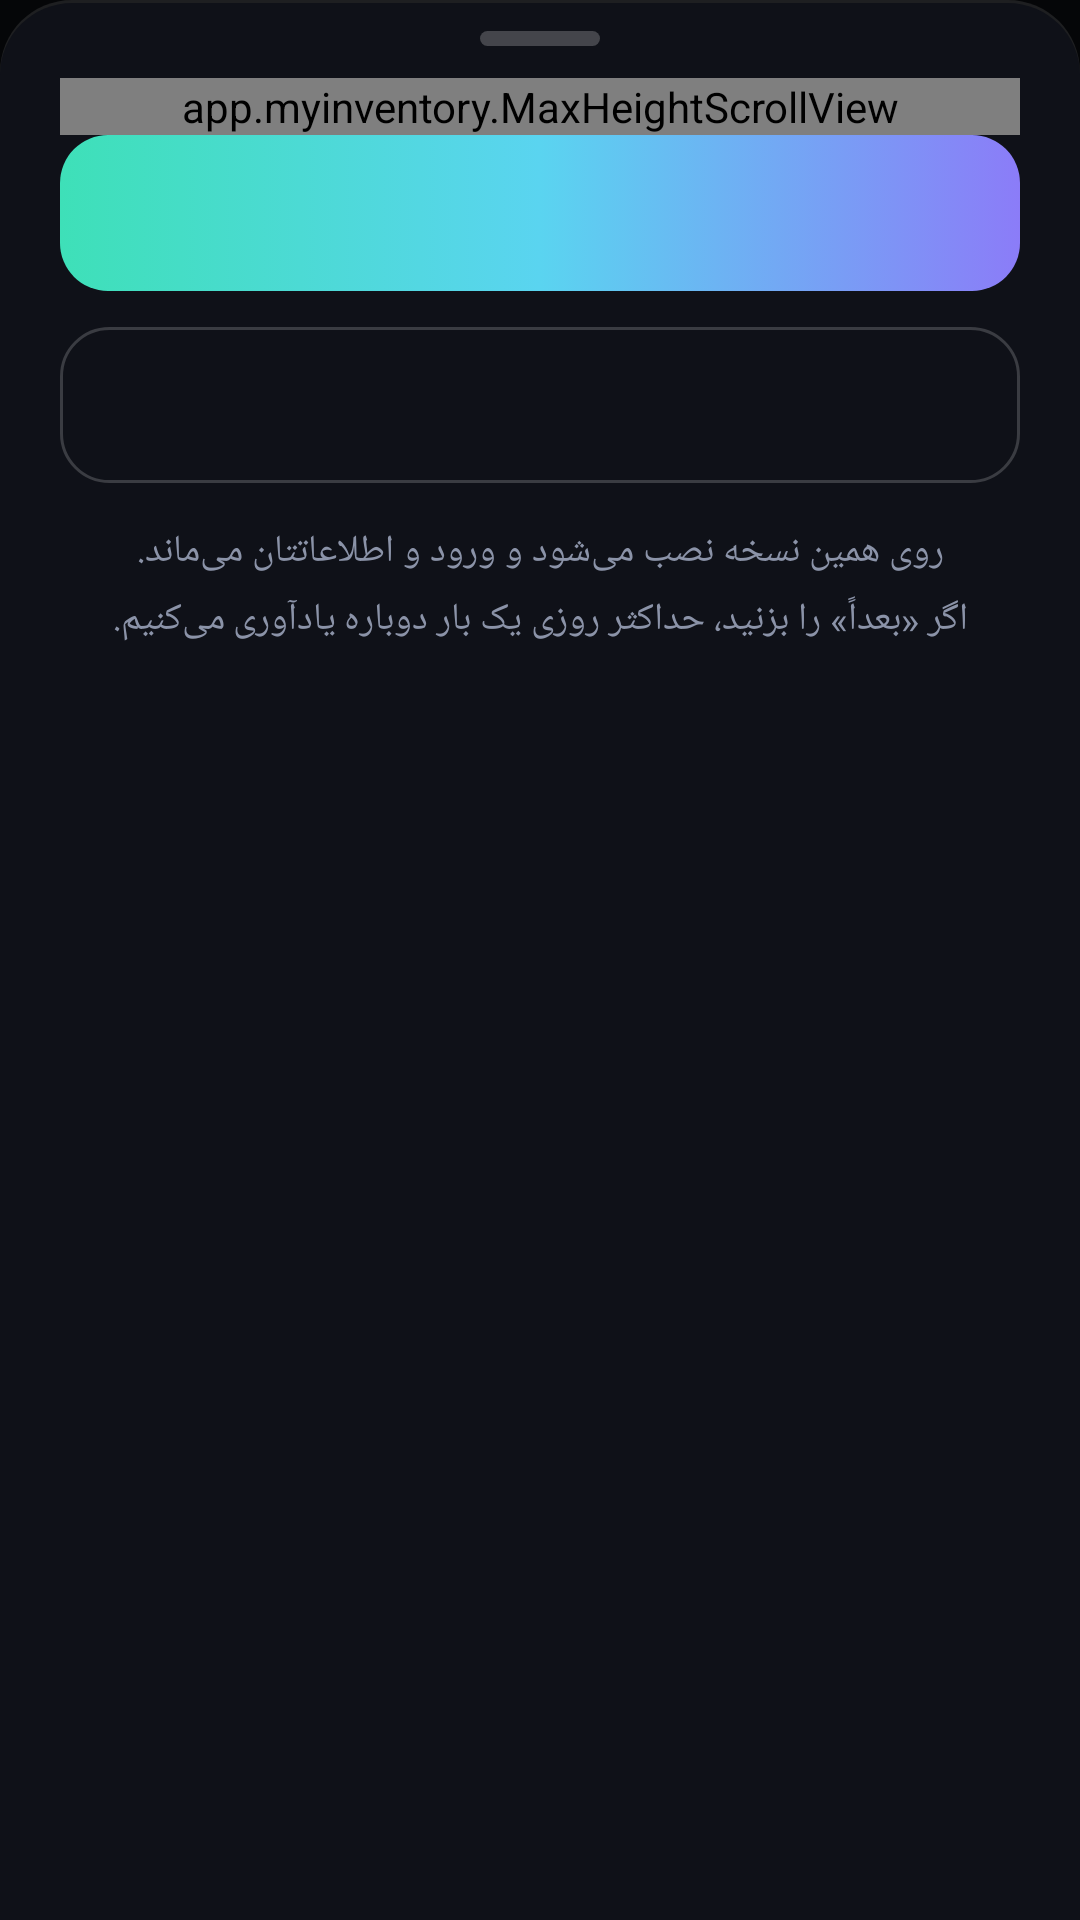

The Android layout XML behind this screen, and the referenced resources:
<!-- AndroidManifest.xml: application theme Theme.MyInventory -->
<!-- res/layout/update_sheet.xml -->
<?xml version="1.0" encoding="utf-8"?>
<LinearLayout xmlns:android="http://schemas.android.com/apk/res/android"
    android:id="@+id/sheet_root"
    android:layout_width="match_parent"
    android:layout_height="wrap_content"
    android:background="@drawable/update_sheet_bg"
    android:layoutDirection="rtl"
    android:orientation="vertical"
    android:paddingStart="20dp"
    android:paddingEnd="20dp"
    android:paddingBottom="20dp">

    <FrameLayout
        android:id="@+id/sheet_drag"
        android:layout_width="match_parent"
        android:layout_height="26dp"
        android:importantForAccessibility="no">

        <View
            android:layout_width="40dp"
            android:layout_height="5dp"
            android:layout_gravity="center"
            android:background="@drawable/update_handle" />
    </FrameLayout>

    <app.myinventory.MaxHeightScrollView
        android:id="@+id/sheet_scroll"
        android:layout_width="match_parent"
        android:layout_height="wrap_content"
        android:fadeScrollbars="true"
        android:overScrollMode="never">

        <LinearLayout
            android:layout_width="match_parent"
            android:layout_height="wrap_content"
            android:orientation="vertical">

            <LinearLayout
                android:id="@+id/sheet_header"
                android:layout_width="match_parent"
                android:layout_height="wrap_content"
                android:layout_marginBottom="14dp"
                android:gravity="center_vertical"
                android:orientation="horizontal">

                <ImageView
                    android:id="@+id/sheet_icon"
                    android:layout_width="52dp"
                    android:layout_height="52dp"
                    android:importantForAccessibility="no"
                    android:scaleType="centerInside" />

                <LinearLayout
                    android:layout_width="0dp"
                    android:layout_height="wrap_content"
                    android:layout_marginStart="14dp"
                    android:layout_weight="1"
                    android:orientation="vertical">

                    <TextView
                        android:id="@+id/sheet_title"
                        android:layout_width="match_parent"
                        android:layout_height="wrap_content"
                        android:accessibilityHeading="true"
                        android:focusable="true"
                        android:textAlignment="viewStart"
                        android:textColor="@color/update_text"
                        android:textSize="20sp"
                        android:textStyle="bold" />

                    <TextView
                        android:id="@+id/sheet_meta"
                        android:layout_width="match_parent"
                        android:layout_height="wrap_content"
                        android:layout_marginTop="2dp"
                        android:textAlignment="viewStart"
                        android:textColor="@color/update_text_muted"
                        android:textSize="13.5sp" />
                </LinearLayout>
            </LinearLayout>

            <LinearLayout
                android:id="@+id/sheet_notes"
                android:layout_width="match_parent"
                android:layout_height="wrap_content"
                android:layout_marginBottom="16dp"
                android:background="@drawable/update_notes_bg"
                android:orientation="vertical"
                android:padding="14dp" />

            <TextView
                android:id="@+id/sheet_chip"
                android:layout_width="wrap_content"
                android:layout_height="28dp"
                android:layout_marginBottom="14dp"
                android:background="@drawable/update_chip_ok"
                android:drawableStart="@drawable/ic_update_shield"
                android:drawablePadding="6dp"
                android:gravity="center_vertical"
                android:paddingStart="10dp"
                android:paddingEnd="10dp"
                android:text="@string/update_ready_chip"
                android:textColor="@color/update_ok"
                android:textSize="12.5sp"
                android:textStyle="bold" />

            <LinearLayout
                android:id="@+id/sheet_progress_block"
                android:layout_width="match_parent"
                android:layout_height="wrap_content"
                android:layout_marginTop="4dp"
                android:layout_marginBottom="20dp"
                android:orientation="vertical">

                <ProgressBar
                    android:id="@+id/sheet_progress"
                    style="?android:attr/progressBarStyleHorizontal"
                    android:layout_width="match_parent"
                    android:layout_height="10dp"
                    android:layoutDirection="rtl"
                    android:max="100"
                    android:progressDrawable="@drawable/update_progress" />

                <LinearLayout
                    android:layout_width="match_parent"
                    android:layout_height="wrap_content"
                    android:layout_marginTop="8dp"
                    android:orientation="horizontal">

                    <TextView
                        android:id="@+id/sheet_percent"
                        android:layout_width="wrap_content"
                        android:layout_height="wrap_content"
                        android:importantForAccessibility="no"
                        android:textColor="@color/update_text"
                        android:textSize="15sp"
                        android:textStyle="bold" />

                    <Space
                        android:layout_width="0dp"
                        android:layout_height="1dp"
                        android:layout_weight="1" />

                    <TextView
                        android:id="@+id/sheet_mb"
                        android:layout_width="wrap_content"
                        android:layout_height="wrap_content"
                        android:textColor="@color/update_text_muted"
                        android:textSize="13.5sp" />
                </LinearLayout>
            </LinearLayout>

            <TextView
                android:id="@+id/sheet_body"
                android:layout_width="match_parent"
                android:layout_height="wrap_content"
                android:layout_marginBottom="14dp"
                android:lineSpacingMultiplier="1.3"
                android:textAlignment="viewStart"
                android:textColor="@color/update_text_soft"
                android:textSize="14.5sp" />

            <LinearLayout
                android:id="@+id/sheet_callout"
                android:layout_width="match_parent"
                android:layout_height="wrap_content"
                android:layout_marginBottom="16dp"
                android:background="@drawable/update_callout_bg"
                android:orientation="horizontal"
                android:paddingStart="14dp"
                android:paddingTop="12dp"
                android:paddingEnd="14dp"
                android:paddingBottom="12dp">

                <ImageView
                    android:layout_width="18dp"
                    android:layout_height="18dp"
                    android:layout_marginTop="3dp"
                    android:importantForAccessibility="no"
                    android:src="@drawable/ic_update_callout" />

                <TextView
                    android:layout_width="0dp"
                    android:layout_height="wrap_content"
                    android:layout_marginStart="10dp"
                    android:layout_weight="1"
                    android:lineSpacingMultiplier="1.3"
                    android:text="@string/update_ready_callout"
                    android:textAlignment="viewStart"
                    android:textColor="@color/update_text"
                    android:textSize="13.5sp" />
            </LinearLayout>
        </LinearLayout>
    </app.myinventory.MaxHeightScrollView>

    <LinearLayout
        android:id="@+id/sheet_actions"
        android:layout_width="match_parent"
        android:layout_height="wrap_content"
        android:orientation="vertical">

        <Button
            android:id="@+id/sheet_primary"
            android:layout_width="match_parent"
            android:layout_height="52dp"
            android:background="@drawable/update_btn_primary"
            android:stateListAnimator="@null"
            android:textAllCaps="false"
            android:textColor="@color/update_on_primary"
            android:textSize="16sp"
            android:textStyle="bold" />

        <Button
            android:id="@+id/sheet_secondary"
            android:layout_width="match_parent"
            android:layout_height="52dp"
            android:layout_marginTop="12dp"
            android:background="@drawable/update_btn_ghost"
            android:stateListAnimator="@null"
            android:textAllCaps="false"
            android:textColor="@color/update_text"
            android:textSize="16sp"
            android:textStyle="bold" />
    </LinearLayout>

    <TextView
        android:id="@+id/sheet_fine"
        android:layout_width="match_parent"
        android:layout_height="wrap_content"
        android:layout_marginTop="14dp"
        android:breakStrategy="balanced"
        android:gravity="center"
        android:lineSpacingMultiplier="1.3"
        android:text="@string/update_available_fine"
        android:textColor="@color/update_text_muted"
        android:textSize="12.5sp" />
</LinearLayout>
<!-- resources referenced by this layout -->
<resources>
  <color name="update_ok">#4ADE80</color>
  <color name="update_on_primary">#04120E</color>
  <color name="update_text">#F4F6FB</color>
  <color name="update_text_muted">#8B93A8</color>
  <color name="update_text_soft">#A7AEC0</color>
  <!-- drawable ic_update_callout (drawable) -->
  <?xml version="1.0" encoding="utf-8"?>
  <vector xmlns:android="http://schemas.android.com/apk/res/android"
      android:width="18dp" android:height="18dp" android:viewportWidth="24" android:viewportHeight="24"
      android:autoMirrored="false">
      <path android:fillColor="#F5B942" android:pathData="M1,21h22L12,2 1,21zM13,18h-2v-2h2v2zM13,14h-2v-4h2v4z" />
  </vector>
  <!-- drawable ic_update_shield (drawable) -->
  <?xml version="1.0" encoding="utf-8"?>
  <vector xmlns:android="http://schemas.android.com/apk/res/android"
      android:width="16dp" android:height="16dp" android:viewportWidth="24" android:viewportHeight="24"
      android:autoMirrored="false">
      <path android:fillColor="#4ADE80" android:pathData="M12,1L3,5v6c0,5.55 3.84,10.74 9,12 5.16,-1.26 9,-6.45 9,-12V5l-9,-4zM10,17l-4,-4 1.41,-1.41L10,14.17l6.59,-6.59L18,9l-8,8z" />
  </vector>
  <!-- drawable update_callout_bg (drawable) -->
  <?xml version="1.0" encoding="utf-8"?>
  <shape xmlns:android="http://schemas.android.com/apk/res/android" android:shape="rectangle">
      <solid android:color="#1FF5B942" /><stroke android:width="1dp" android:color="#40F5B942" /><corners android:radius="14dp" />
  </shape>
  <!-- drawable update_chip_ok (drawable) -->
  <?xml version="1.0" encoding="utf-8"?>
  <shape xmlns:android="http://schemas.android.com/apk/res/android" android:shape="rectangle">
      <solid android:color="#1F22C55E" /><corners android:radius="999dp" />
  </shape>
  <!-- drawable update_handle (drawable) -->
  <?xml version="1.0" encoding="utf-8"?>
  <shape xmlns:android="http://schemas.android.com/apk/res/android" android:shape="rectangle">
      <solid android:color="#38FFFFFF" />
      <corners android:radius="3dp" />
  </shape>
  <!-- drawable update_notes_bg (drawable) -->
  <?xml version="1.0" encoding="utf-8"?>
  <shape xmlns:android="http://schemas.android.com/apk/res/android" android:shape="rectangle">
      <solid android:color="#09FFFFFF" /><stroke android:width="1dp" android:color="#14FFFFFF" /><corners android:radius="14dp" />
  </shape>
  <!-- drawable update_sheet_bg (drawable) -->
  <?xml version="1.0" encoding="utf-8"?>
  <layer-list xmlns:android="http://schemas.android.com/apk/res/android">
      <item>
          <shape android:shape="rectangle">
              <solid android:color="#1AFFFFFF" />
              <corners android:topLeftRadius="24dp" android:topRightRadius="24dp" />
          </shape>
      </item>
      <item android:top="1dp">
          <shape android:shape="rectangle">
              <solid android:color="@color/update_sheet" />
              <corners android:topLeftRadius="24dp" android:topRightRadius="24dp" />
          </shape>
      </item>
  </layer-list>
  <string name="update_available_fine">روی همین نسخه نصب می‌شود و ورود و اطلاعاتتان می‌ماند.\nاگر «بعداً» را بزنید، حداکثر روزی یک بار دوباره یادآوری می‌کنیم.</string>
  <string name="update_ready_callout">بار اول، اندروید اجازهٔ «نصب از منابع ناشناس» را برای دارایی‌تو می‌خواهد. در صفحه‌ای که باز می‌شود اجازه را روشن کنید و برگردید.</string>
  <string name="update_ready_chip">فایل سالم است و امضایش بررسی شد</string>
  <style name="Theme.MyInventory" parent="Theme.AppCompat.DayNight.NoActionBar">
          <item name="android:windowBackground">#050608</item>
          <item name="android:statusBarColor">#050608</item>
          <item name="android:navigationBarColor">#050608</item>
      </style>
  <color name="update_sheet">#0F1118</color>
</resources>
